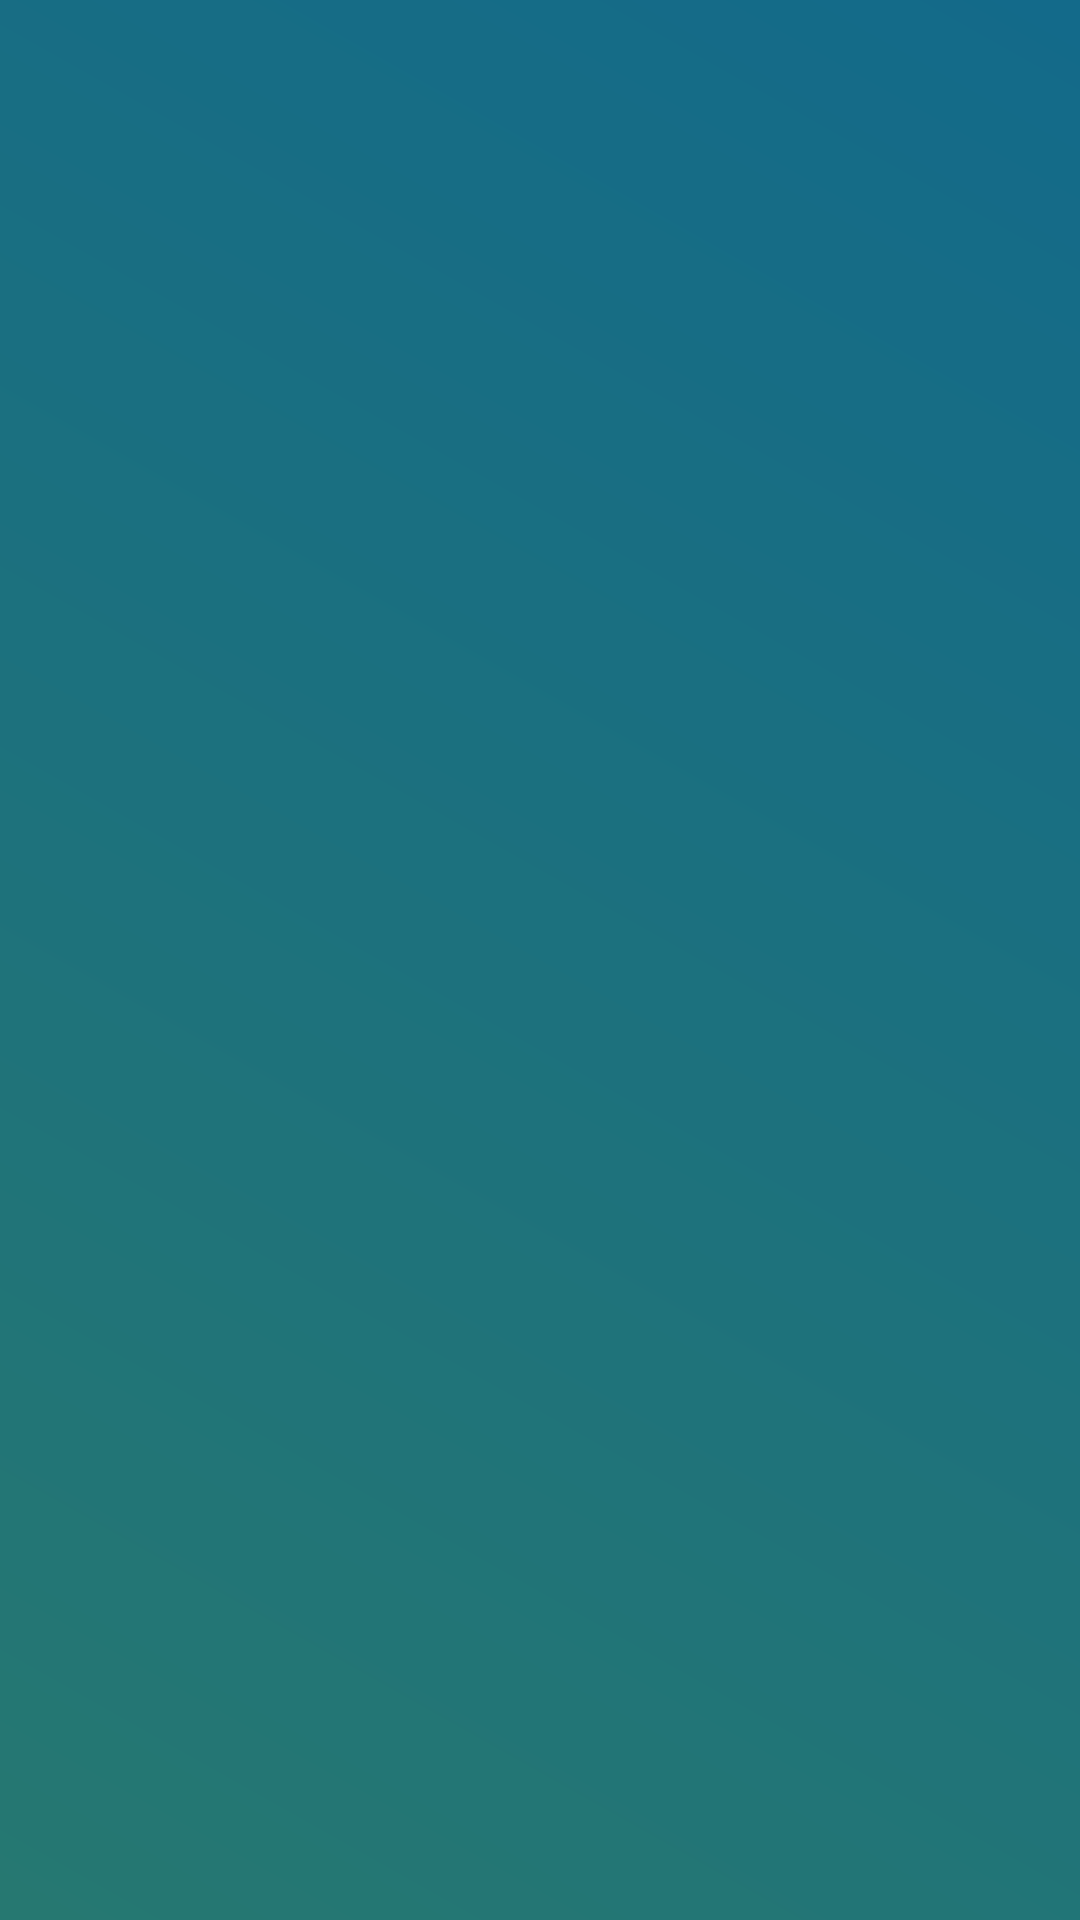

The Android layout XML behind this screen, and the referenced resources:
<!-- AndroidManifest.xml: application theme AppTheme -->
<!-- res/layout/activity_main.xml -->
<?xml version="1.0" encoding="utf-8"?>
<androidx.constraintlayout.widget.ConstraintLayout xmlns:android="http://schemas.android.com/apk/res/android"
    xmlns:app="http://schemas.android.com/apk/res-auto"
    android:layout_width="match_parent"
    android:layout_height="match_parent"
    android:background="@drawable/background_main_screen">

    <com.google.android.material.tabs.TabLayout
        android:id="@+id/tabs"
        android:layout_width="match_parent"
        android:layout_height="?attr/actionBarSize"
        android:layout_marginTop="@dimen/dimen_25dp"
        android:background="@android:color/transparent"
        app:layout_constraintTop_toTopOf="parent" />

    <androidx.viewpager.widget.ViewPager
        android:id="@+id/viewPager"
        android:layout_width="match_parent"
        android:layout_height="@dimen/dimen_0dp"
        app:layout_constraintBottom_toBottomOf="parent"
        app:layout_constraintTop_toBottomOf="@id/tabs" />

</androidx.constraintlayout.widget.ConstraintLayout>
<!-- resources referenced by this layout -->
<resources>
  <!-- drawable background_main_screen (drawable) -->
  <?xml version="1.0" encoding="utf-8"?>
  <shape xmlns:android="http://schemas.android.com/apk/res/android"
      android:shape="rectangle">
      <gradient android:angle="45"
          android:endColor="#136A8A"
          android:startColor="#267871" />
  </shape>
  <style name="AppTheme" parent="Theme.MaterialComponents.Light.NoActionBar">
          
          <item name="colorPrimary">@color/colorPrimary</item>
          <item name="colorPrimaryDark">@color/colorPrimaryDark</item>
          <item name="colorAccent">@color/colorAccent</item>
      </style>
  <color name="colorPrimary">#fafafa</color>
  <color name="colorPrimaryDark">#00574B</color>
  <color name="colorAccent">#136A8A</color>
</resources>
